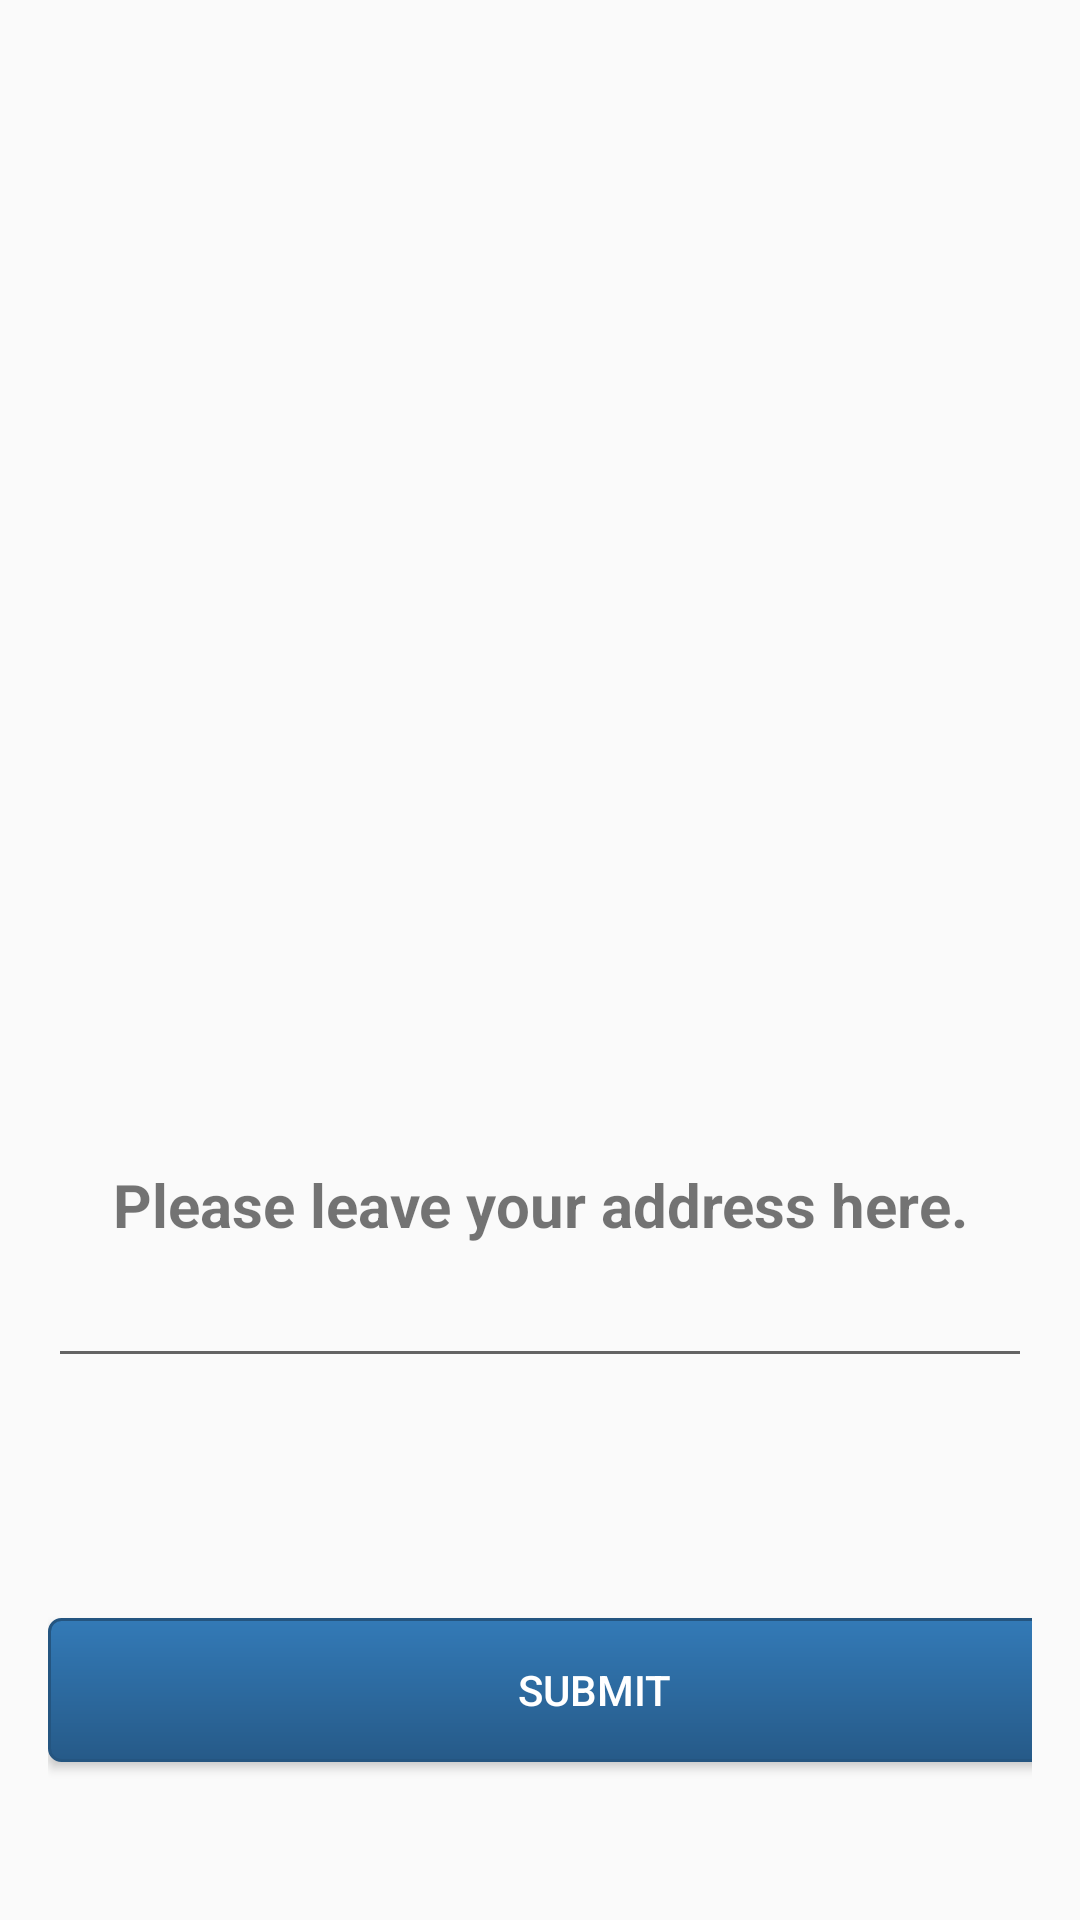

Layout XML and referenced resources for this Android screen:
<!-- AndroidManifest.xml: application theme AppTheme -->
<!-- res/layout/activity_address_info.xml -->
<?xml version="1.0" encoding="utf-8"?>
<RelativeLayout xmlns:android="http://schemas.android.com/apk/res/android"
    xmlns:app="http://schemas.android.com/apk/res-auto"
    xmlns:tools="http://schemas.android.com/tools"
    android:id="@+id/activity_address_info"
    android:layout_width="match_parent"
    android:layout_height="match_parent"
    android:paddingBottom="@dimen/activity_vertical_margin"
    android:paddingLeft="@dimen/activity_horizontal_margin"
    android:paddingRight="@dimen/activity_horizontal_margin"
    android:paddingTop="@dimen/activity_vertical_margin"
    tools:context="com.inti.student.assignment.address_info">

    <LinearLayout
        android:orientation="vertical"
        android:layout_width="match_parent"
        android:layout_height="match_parent"
        android:layout_alignParentTop="true"
        android:layout_alignParentLeft="true"
        android:layout_alignParentStart="true"
        android:weightSum="1">


        <ImageView
            android:layout_width="match_parent"
            android:layout_height="281dp"
            app:srcCompat="@drawable/add"
            android:id="@+id/imageView2"
            android:layout_weight="0.51" />

        <TextView
            android:text="@string/address"
            android:layout_marginTop="50dp"
            android:layout_width="match_parent"
            android:layout_height="wrap_content"
            android:textSize="20dp"
            android:gravity="center"
            android:hint="Enter Address"
            android:textStyle="bold"
            android:id="@+id/address" />

        <EditText
            android:layout_width="match_parent"
            android:layout_height="wrap_content"
            android:inputType="textPostalAddress"
            android:ems="10"
            android:id="@+id/editText"
            android:layout_weight="0.04" />

        <Button

            android:text="Submit"
            android:layout_width="364dp"
            android:layout_height="wrap_content"
            android:id="@+id/button2"
            android:layout_marginTop="80dp"
            android:background="@drawable/btn_primary"
            android:textColor="@color/white"
            />

    </LinearLayout>
</RelativeLayout>
<!-- resources referenced by this layout -->
<resources>
  <color name="white">#FFFFFF</color>
  <dimen name="activity_horizontal_margin">16dp</dimen>
  <dimen name="activity_vertical_margin">16dp</dimen>
  <!-- drawable btn_primary (drawable) -->
  <?xml version="1.0" encoding="utf-8"?>
  <shape xmlns:android="http://schemas.android.com/apk/res/android" android:shape="rectangle" >
      <corners
          android:radius="4dp"
          />
      <gradient
          android:angle="270"
          android:startColor="#337ab7"
          android:endColor="#265a88"
          android:type="linear"
          />
      <padding
          android:left="0dp"
          android:top="0dp"
          android:right="0dp"
          android:bottom="0dp"
          />
  
      <stroke
          android:width="1dp"
          android:color="#245580"
          />
  </shape>
  <string name="address">Please leave your address here.</string>
  <style name="AppTheme" parent="Theme.AppCompat.Light.DarkActionBar">
          
          <item name="colorPrimary">@color/colorPrimary</item>
          <item name="colorPrimaryDark">@color/colorPrimaryDark</item>
          <item name="colorAccent">@color/colorAccent</item>
  
      </style>
  <color name="colorPrimary">#3F51B5</color>
  <color name="colorPrimaryDark">#303F9F</color>
  <color name="colorAccent">#FF4081</color>
</resources>
